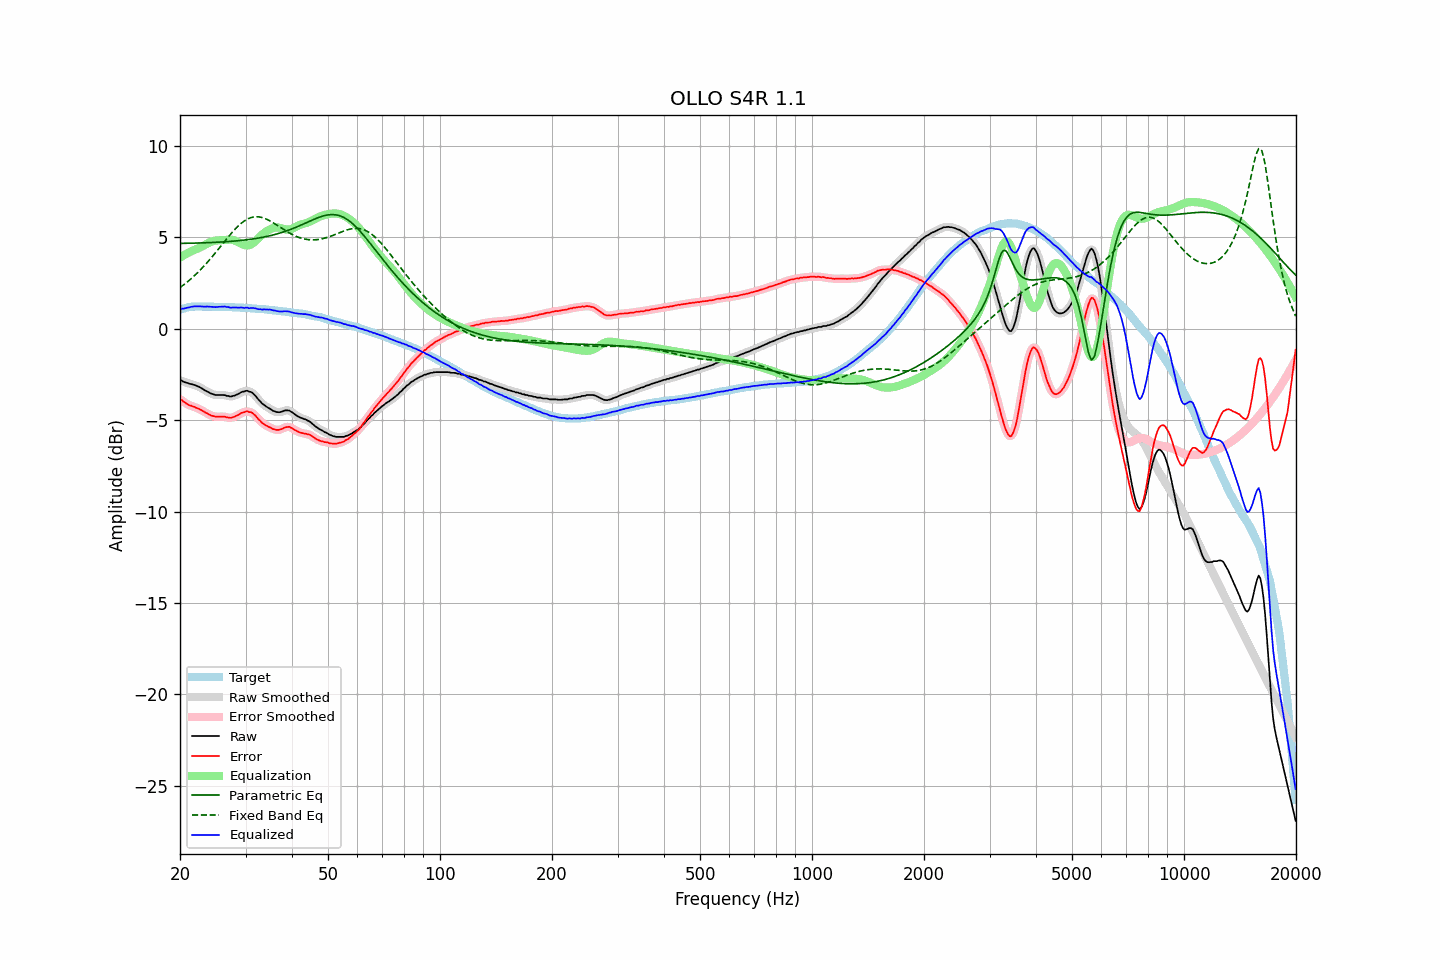

The data file committed next to this chart (first rows):
frequency, raw, error, smoothed, error_smoothed, equalization, parametric_eq, fixed_band_eq, equalized_raw, equalized_smoothed, target
20.00, -2.84, -3.87, -2.83, -3.86, 3.87, 4.65, 2.24, 1.03, 1.04, 1.03
20.20, -2.84, -3.90, -2.86, -3.92, 3.93, 4.65, 2.30, 1.09, 1.06, 1.06
20.40, -2.90, -3.99, -2.90, -3.98, 3.98, 4.65, 2.37, 1.08, 1.09, 1.09
20.61, -2.93, -4.04, -2.93, -4.04, 4.03, 4.65, 2.44, 1.10, 1.11, 1.11
20.81, -2.96, -4.10, -2.96, -4.10, 4.08, 4.66, 2.50, 1.12, 1.12, 1.14
21.02, -2.98, -4.15, -2.99, -4.15, 4.13, 4.66, 2.58, 1.15, 1.14, 1.17
21.23, -3.02, -4.20, -3.01, -4.19, 4.18, 4.66, 2.65, 1.16, 1.16, 1.18
21.44, -3.03, -4.22, -3.04, -4.23, 4.22, 4.66, 2.73, 1.19, 1.19, 1.19
21.66, -3.06, -4.26, -3.06, -4.26, 4.26, 4.66, 2.81, 1.20, 1.20, 1.20
21.87, -3.08, -4.28, -3.09, -4.29, 4.29, 4.67, 2.89, 1.21, 1.21, 1.20
22.09, -3.12, -4.33, -3.12, -4.32, 4.33, 4.67, 2.97, 1.21, 1.21, 1.21
22.31, -3.15, -4.36, -3.15, -4.36, 4.37, 4.67, 3.06, 1.21, 1.21, 1.21
22.54, -3.19, -4.40, -3.20, -4.40, 4.41, 4.67, 3.14, 1.22, 1.21, 1.21
22.76, -3.24, -4.45, -3.24, -4.45, 4.45, 4.68, 3.23, 1.21, 1.21, 1.21
22.99, -3.29, -4.49, -3.30, -4.50, 4.50, 4.68, 3.33, 1.21, 1.20, 1.20
23.22, -3.35, -4.55, -3.35, -4.55, 4.55, 4.68, 3.42, 1.20, 1.20, 1.20
23.45, -3.40, -4.60, -3.40, -4.60, 4.60, 4.69, 3.52, 1.19, 1.20, 1.20
23.69, -3.44, -4.64, -3.45, -4.65, 4.65, 4.69, 3.62, 1.20, 1.20, 1.20
23.92, -3.49, -4.69, -3.49, -4.69, 4.69, 4.69, 3.71, 1.20, 1.20, 1.20
24.16, -3.54, -4.74, -3.54, -4.73, 4.73, 4.70, 3.82, 1.19, 1.19, 1.20
24.40, -3.57, -4.77, -3.58, -4.77, 4.76, 4.70, 3.92, 1.19, 1.18, 1.20
24.65, -3.60, -4.79, -3.61, -4.80, 4.79, 4.71, 4.03, 1.18, 1.18, 1.19
24.89, -3.63, -4.82, -3.62, -4.81, 4.80, 4.71, 4.13, 1.17, 1.18, 1.19
25.14, -3.63, -4.82, -3.63, -4.82, 4.81, 4.71, 4.24, 1.18, 1.18, 1.19
25.39, -3.63, -4.82, -3.64, -4.82, 4.82, 4.72, 4.35, 1.19, 1.18, 1.19
25.65, -3.63, -4.82, -3.63, -4.82, 4.82, 4.72, 4.46, 1.19, 1.19, 1.19
25.91, -3.63, -4.81, -3.63, -4.81, 4.83, 4.73, 4.57, 1.20, 1.20, 1.18
26.16, -3.63, -4.81, -3.64, -4.82, 4.84, 4.73, 4.68, 1.20, 1.20, 1.18
26.43, -3.64, -4.82, -3.65, -4.83, 4.85, 4.74, 4.79, 1.20, 1.20, 1.18
26.69, -3.68, -4.86, -3.67, -4.85, 4.85, 4.75, 4.89, 1.17, 1.18, 1.18
26.96, -3.68, -4.86, -3.69, -4.87, 4.86, 4.75, 5.00, 1.18, 1.16, 1.18
27.23, -3.71, -4.88, -3.71, -4.88, 4.86, 4.76, 5.11, 1.15, 1.15, 1.17
27.50, -3.71, -4.88, -3.70, -4.87, 4.85, 4.77, 5.21, 1.14, 1.15, 1.17
27.77, -3.68, -4.84, -3.69, -4.85, 4.83, 4.77, 5.31, 1.15, 1.14, 1.16
28.05, -3.66, -4.82, -3.66, -4.81, 4.81, 4.78, 5.41, 1.14, 1.15, 1.16
28.33, -3.62, -4.77, -3.62, -4.78, 4.77, 4.79, 5.50, 1.15, 1.15, 1.15
28.62, -3.58, -4.73, -3.58, -4.73, 4.73, 4.80, 5.59, 1.14, 1.14, 1.15
28.90, -3.54, -4.69, -3.53, -4.68, 4.68, 4.80, 5.67, 1.14, 1.15, 1.15
29.19, -3.48, -4.62, -3.49, -4.63, 4.63, 4.81, 5.74, 1.15, 1.14, 1.14
29.48, -3.45, -4.59, -3.46, -4.59, 4.60, 4.82, 5.81, 1.14, 1.14, 1.14
29.78, -3.44, -4.57, -3.42, -4.55, 4.56, 4.83, 5.88, 1.12, 1.14, 1.13
30.08, -3.40, -4.53, -3.42, -4.54, 4.55, 4.84, 5.93, 1.14, 1.13, 1.13
30.38, -3.40, -4.52, -3.42, -4.54, 4.54, 4.85, 5.98, 1.14, 1.12, 1.12
30.68, -3.45, -4.57, -3.43, -4.54, 4.56, 4.87, 6.02, 1.10, 1.12, 1.12
30.99, -3.46, -4.57, -3.47, -4.58, 4.59, 4.88, 6.06, 1.13, 1.12, 1.11
31.30, -3.51, -4.61, -3.52, -4.62, 4.64, 4.89, 6.08, 1.13, 1.12, 1.10
31.61, -3.59, -4.69, -3.59, -4.68, 4.71, 4.90, 6.10, 1.11, 1.12, 1.10
31.93, -3.68, -4.77, -3.69, -4.78, 4.78, 4.92, 6.11, 1.10, 1.10, 1.09
32.24, -3.79, -4.87, -3.79, -4.87, 4.87, 4.93, 6.11, 1.07, 1.08, 1.08
32.57, -3.90, -4.98, -3.90, -4.97, 4.96, 4.95, 6.10, 1.05, 1.06, 1.08
32.89, -3.98, -5.05, -4.00, -5.06, 5.04, 4.96, 6.09, 1.06, 1.05, 1.07
33.22, -4.09, -5.15, -4.08, -5.14, 5.12, 4.98, 6.07, 1.03, 1.04, 1.06
33.55, -4.15, -5.21, -4.16, -5.21, 5.20, 4.99, 6.04, 1.05, 1.04, 1.06
33.89, -4.22, -5.27, -4.23, -5.27, 5.27, 5.01, 6.01, 1.04, 1.04, 1.05
34.23, -4.28, -5.32, -4.28, -5.32, 5.32, 5.03, 5.97, 1.04, 1.04, 1.04
34.57, -4.34, -5.37, -4.34, -5.36, 5.38, 5.05, 5.93, 1.03, 1.04, 1.03
34.92, -4.38, -5.40, -4.39, -5.41, 5.42, 5.07, 5.88, 1.04, 1.03, 1.02
35.27, -4.44, -5.45, -4.44, -5.45, 5.46, 5.09, 5.83, 1.02, 1.02, 1.01
35.62, -4.50, -5.50, -4.49, -5.49, 5.49, 5.11, 5.78, 0.99, 1.00, 1.00
35.97, -4.52, -5.51, -4.53, -5.52, 5.51, 5.14, 5.72, 0.99, 0.98, 0.99
... 635 more rows
